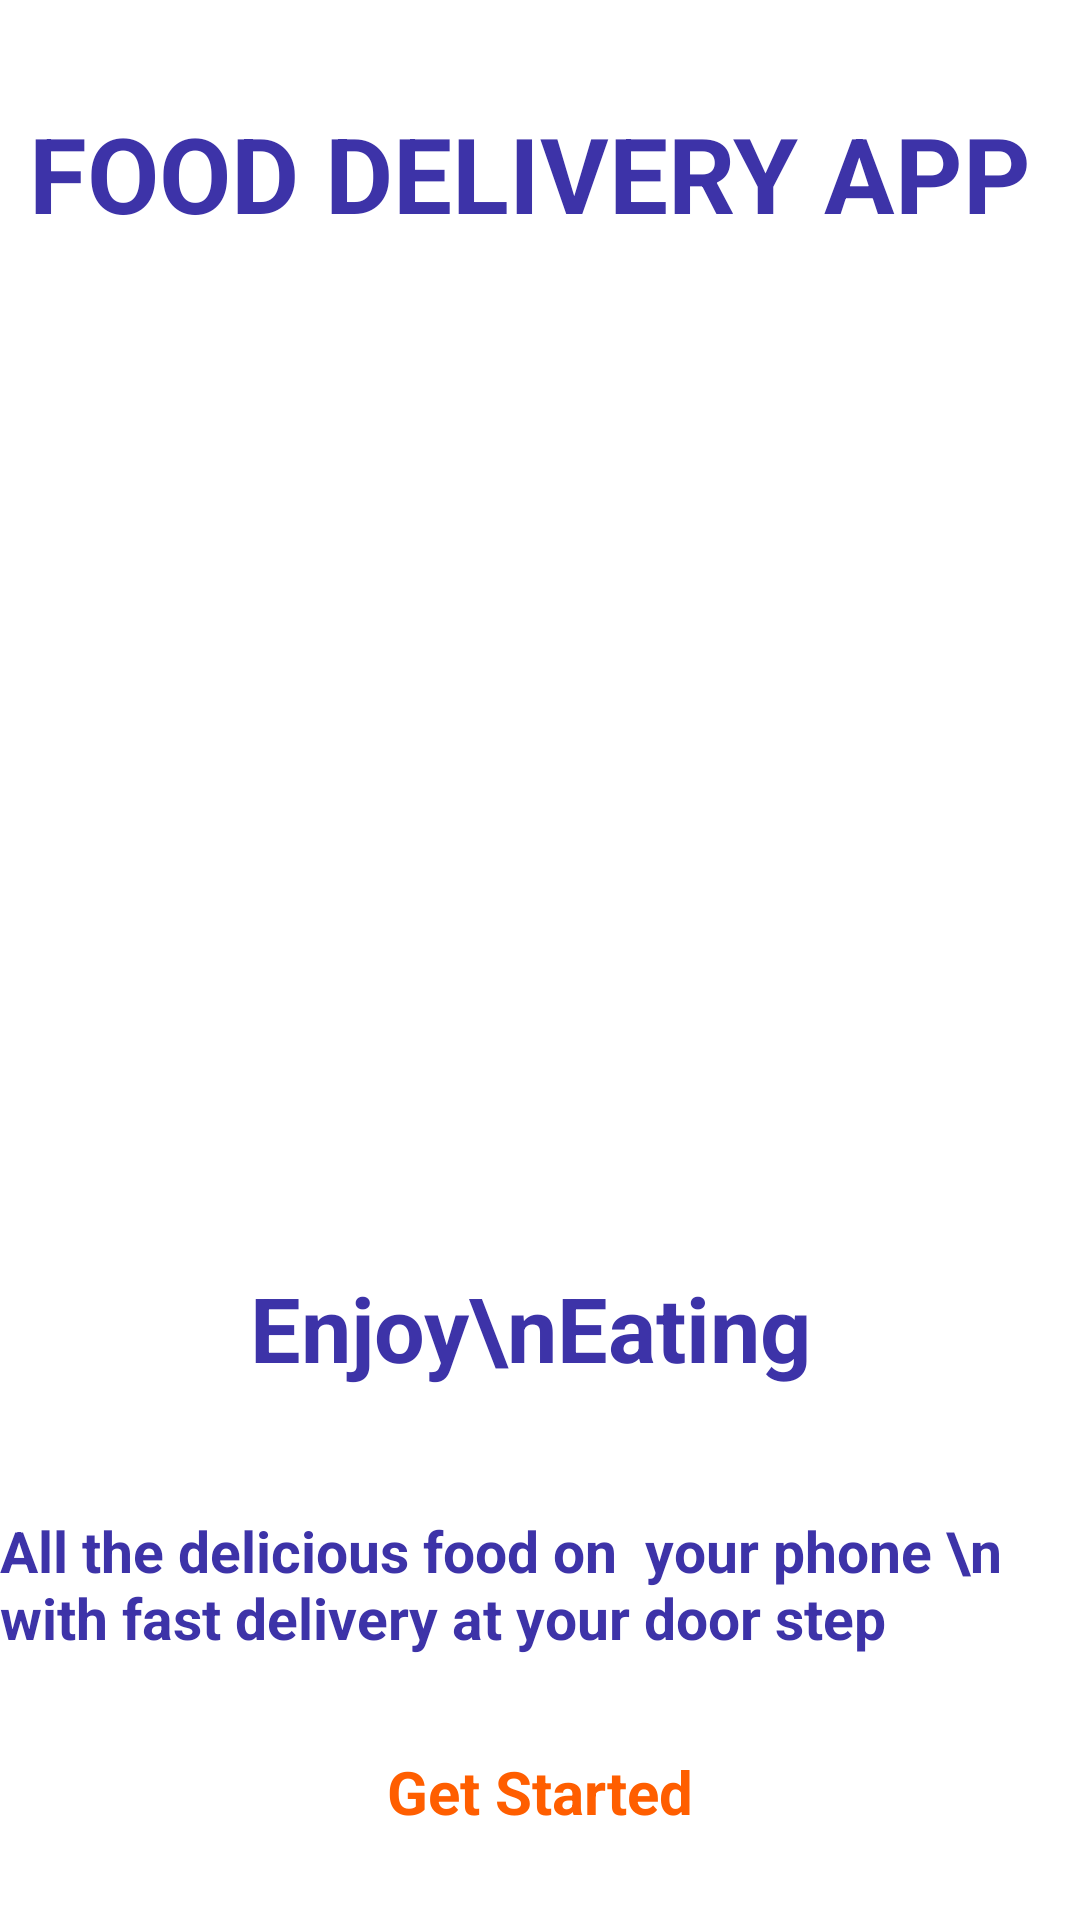

The Android layout XML behind this screen, and the referenced resources:
<!-- AndroidManifest.xml: application theme Theme.Food -->
<!-- res/layout/activity_intro.xml -->
<?xml version="1.0" encoding="utf-8"?>
<androidx.constraintlayout.widget.ConstraintLayout xmlns:android="http://schemas.android.com/apk/res/android"
    xmlns:app="http://schemas.android.com/apk/res-auto"
    xmlns:tools="http://schemas.android.com/tools"
    android:layout_width="match_parent"
    android:layout_height="match_parent"
    tools:context=".IntroActivity"
    android:background="@drawable/background_intro"
    >




    <TextView
        android:id="@+id/textView"
        android:layout_width="wrap_content"
        android:layout_height="wrap_content"
        android:text="FOOD DELIVERY APP"
        android:textColor="#3d33a8"
        android:textSize="35sp"
        android:textStyle="bold"
        app:layout_constraintBottom_toBottomOf="parent"
        app:layout_constraintEnd_toEndOf="parent"
        app:layout_constraintHorizontal_bias="0.376"
        app:layout_constraintStart_toStartOf="parent"
        app:layout_constraintTop_toTopOf="parent"
        app:layout_constraintVertical_bias="0.058" />

    <ImageView
        android:id="@+id/imageView"
        android:layout_width="370dp"
        android:layout_height="334dp"
        app:layout_constraintBottom_toBottomOf="parent"
        app:layout_constraintEnd_toEndOf="parent"
        app:layout_constraintHorizontal_bias="0.39"
        app:layout_constraintStart_toStartOf="parent"
        app:layout_constraintTop_toTopOf="parent"
        app:layout_constraintVertical_bias="0.289"
        app:srcCompat="@drawable/logo" />

    <TextView
        android:id="@+id/textView2"
        android:layout_width="wrap_content"
        android:layout_height="wrap_content"
        android:text="Enjoy\nEating"
        android:textColor="#3d33a8"
        android:textSize="30sp"
        android:textStyle="bold"
        app:layout_constraintBottom_toBottomOf="parent"
        app:layout_constraintEnd_toEndOf="parent"
        app:layout_constraintHorizontal_bias="0.451"
        app:layout_constraintStart_toStartOf="@+id/textView"
        app:layout_constraintTop_toBottomOf="@+id/imageView"
        app:layout_constraintVertical_bias="0.0" />

    <TextView
        android:id="@+id/textView3"
        android:layout_width="wrap_content"
        android:layout_height="wrap_content"
        android:layout_marginBottom="56dp"
        android:text="All the delicious food on  your phone \n with fast delivery at your door step"
        android:textColor="#3d33a8"
        android:textSize="19sp"
        android:textStyle="bold"
        app:layout_constraintBottom_toBottomOf="parent"
        app:layout_constraintEnd_toEndOf="parent"
        app:layout_constraintStart_toStartOf="parent"
        app:layout_constraintTop_toBottomOf="@+id/imageView"
        app:layout_constraintVertical_bias="0.718" />

    <androidx.constraintlayout.widget.ConstraintLayout
        android:id="@+id/startBtn"
        android:layout_width="248dp"
        android:layout_height="55dp"
        android:background="@drawable/white_button"
        android:elevation="5dp"
        app:layout_constraintBottom_toBottomOf="parent"
        app:layout_constraintEnd_toEndOf="parent"
        app:layout_constraintStart_toStartOf="parent"
        app:layout_constraintTop_toBottomOf="@+id/textView3">

        <TextView
            android:id="@+id/textView4"
            android:layout_width="166dp"
            android:layout_height="25dp"
            android:text="Get Started"
            android:textAlignment="center"
            android:textColor="#ff5e00"
            android:textSize="20dp"
            android:textStyle="bold"
            app:layout_constraintBottom_toBottomOf="parent"
            app:layout_constraintEnd_toEndOf="parent"
            app:layout_constraintStart_toStartOf="parent"
            app:layout_constraintTop_toTopOf="parent" />
    </androidx.constraintlayout.widget.ConstraintLayout>

</androidx.constraintlayout.widget.ConstraintLayout>
<!-- resources referenced by this layout -->
<resources>
  <!-- drawable white_button (drawable) -->
  <?xml version="1.0" encoding="utf-8"?>
  <selector xmlns:android="http://schemas.android.com/apk/res/android">
            <item>
                <shape
                    android:shape="rectangle">
                     <solid android:color="#ffffff"/>
                    <corners android:radius="20dp"/>
                </shape>
            </item>
  
  
  </selector>
  <style name="Theme.Food" parent="Theme.MaterialComponents.DayNight.DarkActionBar">
          
          <item name="colorPrimary">@color/purple_200</item>
          <item name="colorPrimaryVariant">@color/accent</item>
          <item name="colorOnPrimary">@color/black</item>
          
          <item name="colorSecondary">@color/teal_200</item>
          <item name="colorSecondaryVariant">@color/teal_200</item>
          <item name="colorOnSecondary">@color/black</item>
          
          <item name="android:statusBarColor" tools:targetApi="l">?attr/colorPrimaryVariant</item>
          
      </style>
  <color name="purple_200">#FFBB86FC</color>
  <color name="accent">#f52c56</color>
  <color name="black">#FF000000</color>
  <color name="teal_200">#FF03DAC5</color>
</resources>
